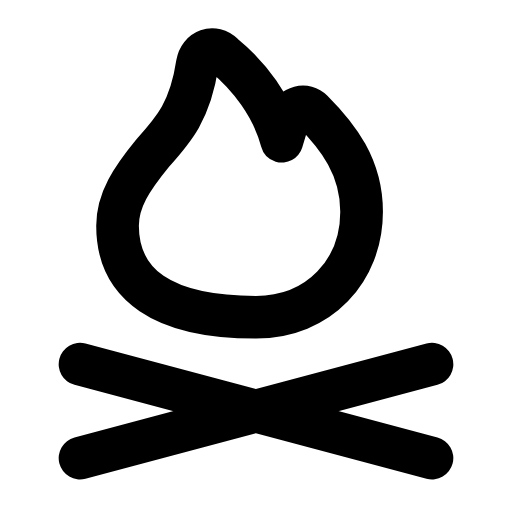
t = 0.00 s
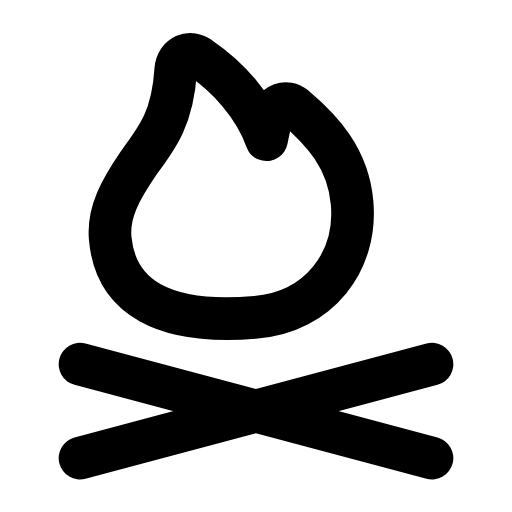
t = 0.28 s
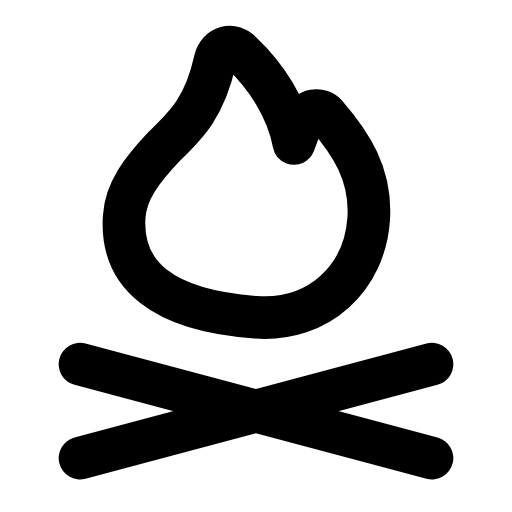
t = 0.56 s
t = 0.83 s: frame unchanged from t = 0.00 s, image omitted
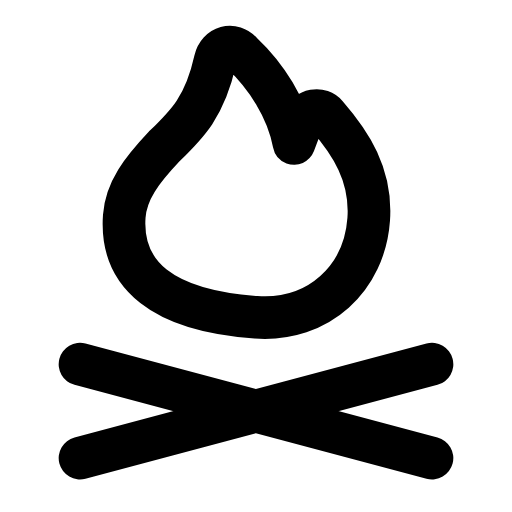
t = 1.12 s
t = 1.42 s: frame unchanged from t = 0.00 s, image omitted

The animated SVG that drew these frames (rendered in a browser with its animation timeline set to each time). Animation: 1 SMIL element (animateTransform=1); one cycle of 1.70 s, repeats indefinitely.

<svg xmlns="http://www.w3.org/2000/svg" width="24" height="24" viewBox="0 0 24 24" fill="none"><g transform="translate(-1.2 -1.188) scale(1.1)"><g><animateTransform attributeName="transform" type="rotate" values="0 12 14.6;0 12 14.6;-6 12 14.6;4 12 14.6;0 12 14.6;0 12 14.6;4 12 14.6;-6 12 14.6;0 12 14.6;0 12 14.6;0 12 14.6" keyTimes="0;0.135;0.2475;0.36;0.45;0.6;0.66;0.735;0.81;0.9;1" dur="1.7s" repeatCount="indefinite" calcMode="spline" keySplines="0.16 1 0.3 1;0.16 1 0.3 1;0.16 1 0.3 1;0.16 1 0.3 1;0.16 1 0.3 1;0.16 1 0.3 1;0.16 1 0.3 1;0.16 1 0.3 1;0.16 1 0.3 1;0.16 1 0.3 1"/><path stroke="currentColor" stroke-width="1.818" stroke-linecap="round" stroke-linejoin="round" fill="none" d="M12 14.6C14.7 14.6 16.5 12.6 16.5 10.1C16.5 8.2 15.5 6.9 14.4 5.8C14.1 5.5 13.6 5.6 13.4 6.1L13.1 7.1C12.7 5.6 11.7 4.3 10.6 3.4C10.2 3 9.6 3.2 9.5 3.8C9.2 5.8 8.5 6.6 7.6 7.6C6.7 8.7 6.1 9.6 6.1 10.7C6.1 13.2 8 14.6 12 14.6Z"></path></g><path stroke="currentColor" stroke-width="1.818" stroke-linecap="round" stroke-linejoin="round" fill="none" d="M4.5 20.6L19.5 16.6M19.5 20.6L4.5 16.6"></path></g></svg>
